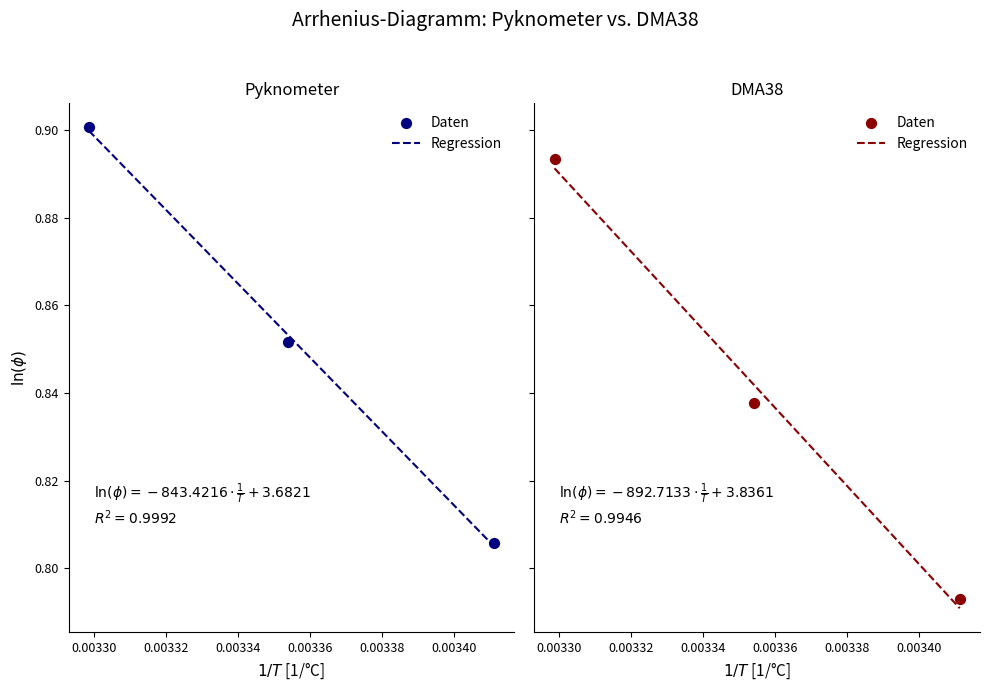
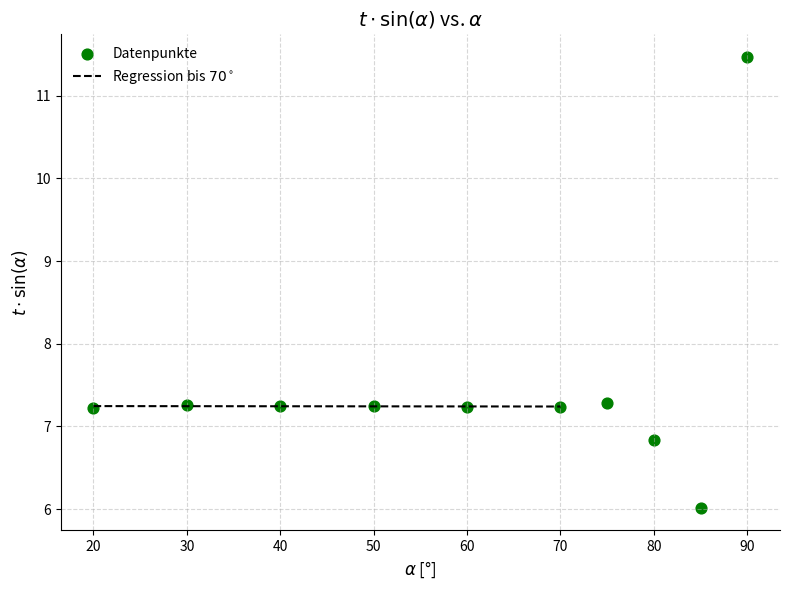

These charts were generated, in order, by the following Python code:
import numpy as np
import matplotlib.pyplot as plt
import math as m

ln_phi_pyk = np.array([m.log(2.2383), m.log(2.3436), m.log(2.4612)])
ln_phi_dma = np.array([m.log(2.2099), m.log(2.3109), m.log(2.4436)])
T_inv = np.array([1/(20+273.15), 1/(25+273.15), 1/(30+273.15)])

fit_pyk = np.polyfit(T_inv, ln_phi_pyk, 1)
fit_dma = np.polyfit(T_inv, ln_phi_dma, 1)
poly_pyk = np.poly1d(fit_pyk)
poly_dma = np.poly1d(fit_dma)

def r_squared(y_true, y_pred):
    ss_res = np.sum((y_true - y_pred)**2)
    ss_tot = np.sum((y_true - np.mean(y_true))**2)
    return 1 - ss_res / ss_tot

r2_pyk = r_squared(ln_phi_pyk, poly_pyk(T_inv))
r2_dma = r_squared(ln_phi_dma, poly_dma(T_inv))

T_inv_fit = np.linspace(min(T_inv), max(T_inv), 200)

fig, (ax1, ax2) = plt.subplots(1, 2, figsize=(10, 7), sharey=True)

ax1.scatter(T_inv, ln_phi_pyk, color='navy', s=50, label='Daten')
ax1.plot(T_inv_fit, poly_pyk(T_inv_fit), '--', color='navy', label='Regression')
ax1.set_title("Pyknometer", fontsize=12)
ax1.set_xlabel(r"$1/T$ [1/°C]", fontsize=11)
ax1.set_ylabel(r"$\ln(\phi)$", fontsize=11)
ax1.legend(fontsize=10, frameon=False)
ax1.tick_params(labelsize=9)
ax1.spines["top"].set_visible(False)
ax1.spines["right"].set_visible(False)

eq1 = r"$\ln(\phi) = {:.4f} \cdot \frac{{1}}{{T}} + {:.4f}$".format(fit_pyk[0], fit_pyk[1])
r2_text1 = r"$R^2 = {:.4f}$".format(r2_pyk)
ax1.text(0.0033, 0.81, eq1 + "\n" + r2_text1, fontsize=10)

ax2.scatter(T_inv, ln_phi_dma, color='darkred', s=50, label='Daten')
ax2.plot(T_inv_fit, poly_dma(T_inv_fit), '--', color='darkred', label='Regression')
ax2.set_title("DMA38", fontsize=12)
ax2.set_xlabel(r"$1/T$ [1/°C]", fontsize=11)
ax2.legend(fontsize=10, frameon=False)
ax2.tick_params(labelsize=9)
ax2.spines["top"].set_visible(False)
ax2.spines["right"].set_visible(False)

eq2 = r"$\ln(\phi) = {:.4f} \cdot \frac{{1}}{{T}} + {:.4f}$".format(fit_dma[0], fit_dma[1])
r2_text2 = r"$R^2 = {:.4f}$".format(r2_dma)
ax2.text(0.0033, 0.81, eq2 + "\n" + r2_text2, fontsize=10)

plt.suptitle("Arrhenius-Diagramm: Pyknometer vs. DMA38", fontsize=14)
plt.tight_layout(rect=[0, 0, 1, 0.95])
plt.show()

t = np.array([21.13, 14.53, 11.28, 9.46, 8.36, 7.7, 7.54, 6.94, 6.04, 11.47])
alpha = np.array([20, 30, 40, 50, 60, 70, 75, 80, 85, 90])
sina = np.array([m.sin(m.radians(a)) for a in alpha])
tsina = t * sina

mask = alpha <= 70
alpha_fit = alpha[mask]
tsina_fit = tsina[mask]

coeffs = np.polyfit(alpha_fit, tsina_fit, 1)
fit_func = np.poly1d(coeffs)

alpha_line = np.linspace(min(alpha_fit), max(alpha_fit), 200)
tsina_line = fit_func(alpha_line)

import numpy as np
import matplotlib.pyplot as plt
import math as m

t = np.array([21.13, 14.53, 11.28, 9.46, 8.36, 7.7, 7.54, 6.94, 6.04, 11.47])
alpha = np.array([20, 30, 40, 50, 60, 70, 75, 80, 85, 90])
sina = np.array([m.sin(m.radians(a)) for a in alpha])
tsina = t * sina

mask = alpha <= 70
alpha_fit = alpha[mask]
tsina_fit = tsina[mask]

coeffs = np.polyfit(alpha_fit, tsina_fit, 1)
fit_func = np.poly1d(coeffs)
alpha_line = np.linspace(min(alpha_fit), max(alpha_fit), 200)
tsina_line = fit_func(alpha_line)

fig, ax = plt.subplots(figsize=(8, 6))
ax.scatter(alpha, tsina, color='green', s=60, label='Datenpunkte')
ax.plot(alpha_line, tsina_line, '--', color='black', label=r'Regression bis $70^\circ$')
ax.set_xlabel(r'$\alpha$ [°]', fontsize=12)
ax.set_ylabel(r'$t \cdot \sin(\alpha)$', fontsize=12)
ax.set_title(r'$t \cdot \sin(\alpha)$ vs. $\alpha$', fontsize=14)
ax.tick_params(labelsize=10)
ax.grid(True, linestyle='--', alpha=0.5)
ax.legend(fontsize=10, frameon=False)
ax.spines["top"].set_visible(False)
ax.spines["right"].set_visible(False)

plt.tight_layout()
plt.show()
